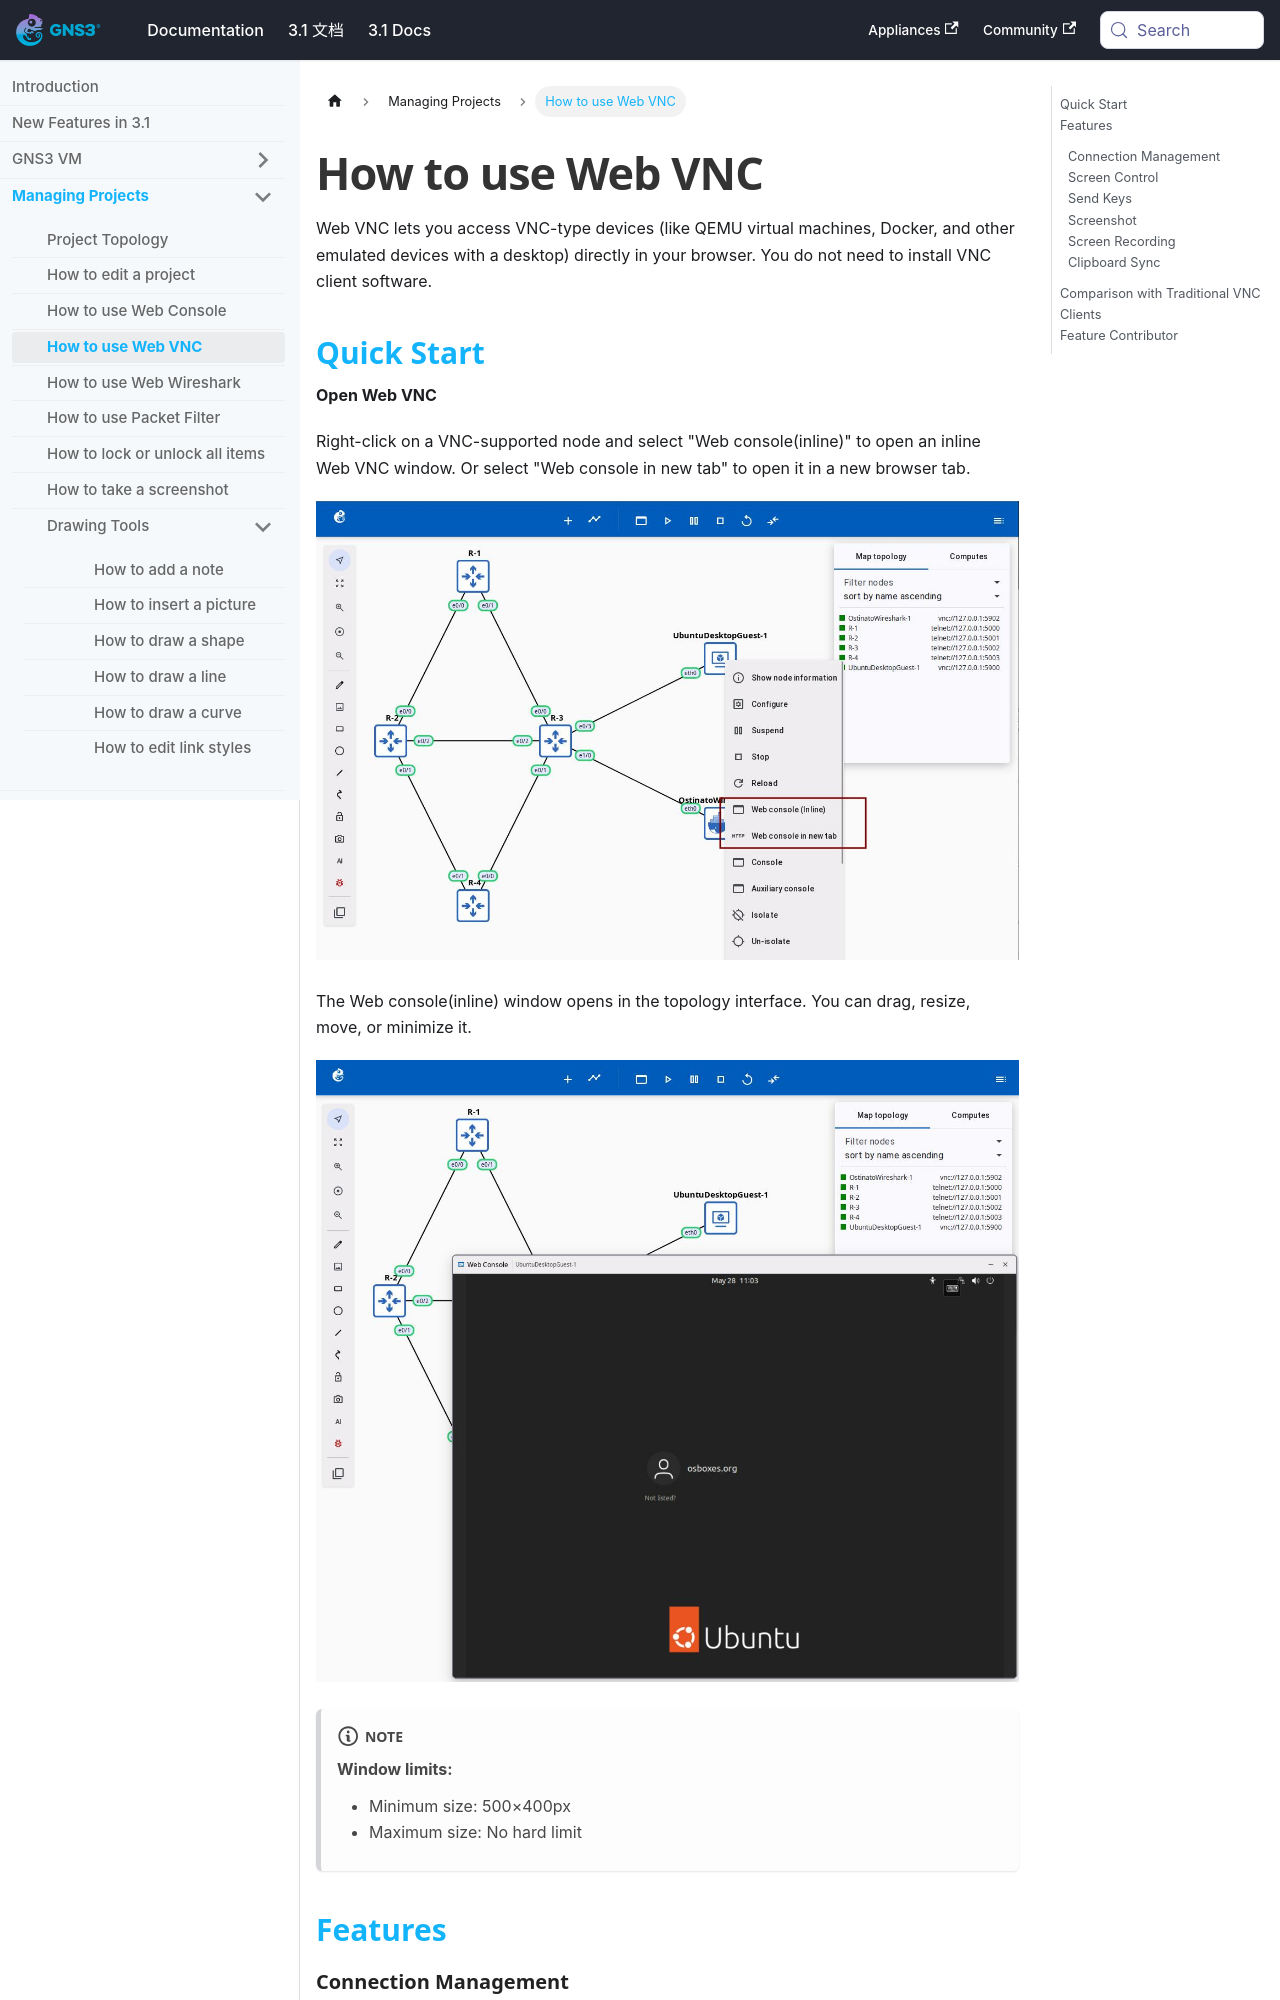

repository: mother/gns3-docs · page: docs-3.1-en/web-ui/use-web-vnc.html · generator: docusaurus

---
title: How to use Web VNC
---


# How to use Web VNC

Web VNC lets you access VNC-type devices (like QEMU virtual machines, Docker, and other emulated devices with a desktop) directly in your browser. You do not need to install VNC client software.

## Quick Start

**Open Web VNC**

Right-click on a VNC-supported node and select "Web console(inline)" to open an inline Web VNC window. Or select "Web console in new tab" to open it in a new browser tab.

![Right-click node to open Web VNC](/img/web-ui/zh/web-vnc-right-click-menu.jpeg)

The Web console(inline) window opens in the topology interface. You can drag, resize, move, or minimize it.

![Web VNC inline window](/img/web-ui/zh/web-vnc-inline-window.jpeg)

:::note
**Window limits:**
- Minimum size: 500×400px
- Maximum size: No hard limit
:::

## Features
